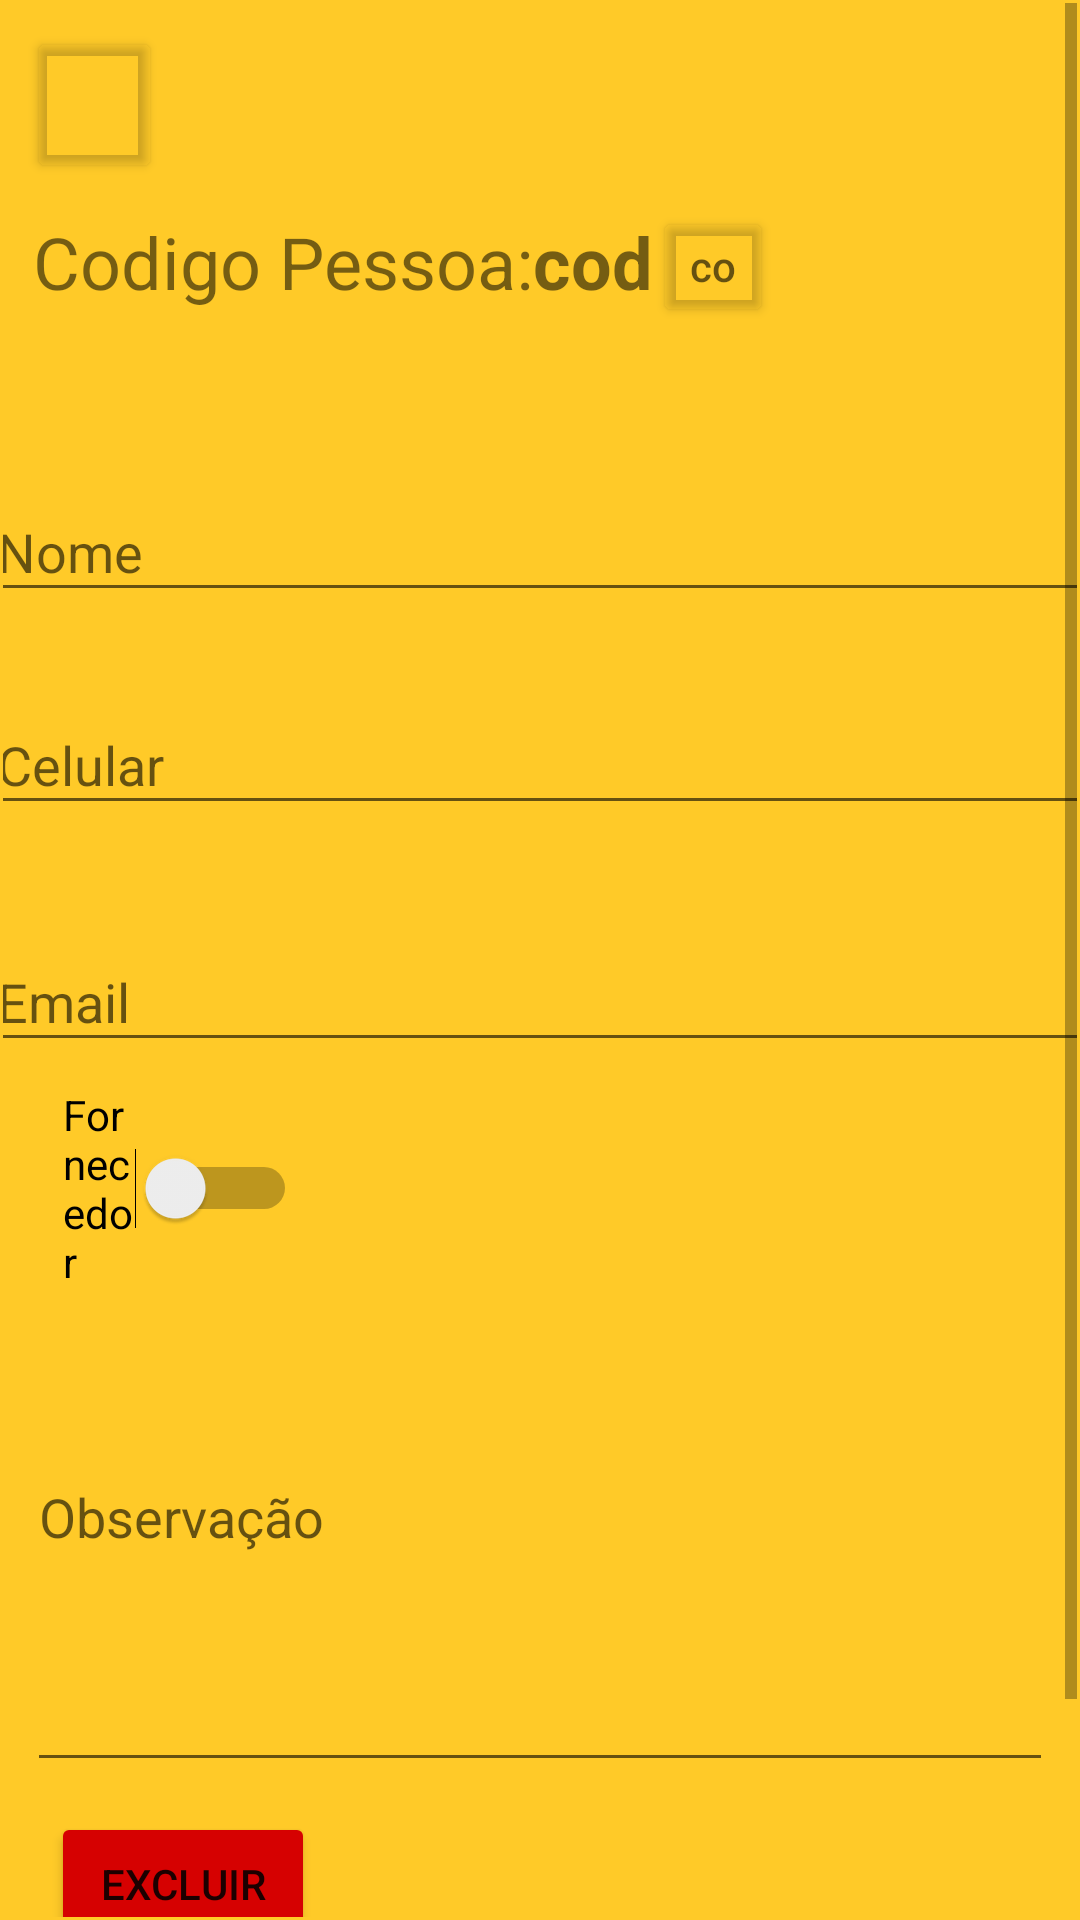

Write the Android layout XML for this screen, with the resource values it uses.
<!-- AndroidManifest.xml: application theme Theme.BVenda -->
<!-- res/layout/activity_pessoa.xml -->
<?xml version="1.0" encoding="utf-8"?>
<androidx.constraintlayout.widget.ConstraintLayout xmlns:android="http://schemas.android.com/apk/res/android"
    xmlns:app="http://schemas.android.com/apk/res-auto"
    xmlns:tools="http://schemas.android.com/tools"
    android:layout_width="match_parent"
    android:layout_height="match_parent"
    android:background="#FFCA28"
    tools:context=".pessoa">

    <ScrollView
        android:layout_width="0dp"
        android:layout_height="0dp"
        android:layout_marginStart="1dp"
        android:layout_marginTop="1dp"
        android:layout_marginEnd="1dp"
        android:layout_marginBottom="1dp"
        app:layout_constraintBottom_toBottomOf="parent"
        app:layout_constraintEnd_toEndOf="parent"
        app:layout_constraintStart_toStartOf="parent"
        app:layout_constraintTop_toTopOf="parent">

        <androidx.constraintlayout.widget.ConstraintLayout
            android:layout_width="match_parent"
            android:layout_height="wrap_content" >

            <Button
                android:id="@+id/brPessoaExcluir"
                android:layout_width="wrap_content"
                android:layout_height="wrap_content"
                android:layout_marginStart="16dp"
                android:layout_marginTop="10dp"
                android:layout_marginBottom="5dp"
                android:backgroundTint="#D60101"
                android:onClick="removerPessoa"
                android:text="@string/excluir"
                app:icon="@drawable/ic_baseline_delete_forever_24"
                app:layout_constraintBottom_toTopOf="@+id/btPessoaCancelar"
                app:layout_constraintStart_toStartOf="parent"
                app:layout_constraintTop_toBottomOf="@+id/etPessoaObservacao" />

            <Button
                android:id="@+id/btPessoaPesquisa"
                android:layout_width="40dp"
                android:layout_height="40dp"
                android:layout_marginTop="68dp"
                android:backgroundTint="#00FFFFFF"
                android:hint="conta"
                app:icon="@drawable/ic_baseline_search_24"
                app:layout_constraintStart_toEndOf="@+id/tvPessoaCod"
                app:layout_constraintTop_toTopOf="parent" />

            <TextView
                android:id="@+id/textView10"
                android:layout_width="wrap_content"
                android:layout_height="wrap_content"
                android:layout_marginStart="10dp"
                android:layout_marginTop="10dp"
                android:text="Codigo Pessoa:"
                android:textSize="24sp"
                app:layout_constraintStart_toStartOf="parent"
                app:layout_constraintTop_toBottomOf="@+id/btPessoaMenu" />

            <TextView
                android:id="@+id/tvPessoaCod"
                android:layout_width="wrap_content"
                android:layout_height="wrap_content"
                android:layout_marginTop="70dp"
                android:text="cod"
                android:textSize="24sp"
                android:textStyle="bold"
                app:layout_constraintStart_toEndOf="@+id/textView10"
                app:layout_constraintTop_toTopOf="parent" />

            <Button
                android:id="@+id/btPessoaCancelar"
                android:layout_width="wrap_content"
                android:layout_height="wrap_content"
                android:layout_marginStart="16dp"
                android:layout_marginBottom="16dp"
                android:backgroundTint="#F44336"
                android:onClick="cancelar"
                android:text="Cancelar "
                app:icon="@drawable/ic_baseline_close_24"
                app:layout_constraintBottom_toBottomOf="parent"
                app:layout_constraintStart_toStartOf="parent" />

            <Button
                android:id="@+id/btPessoaSalvar"
                android:layout_width="wrap_content"
                android:layout_height="wrap_content"
                android:layout_marginEnd="16dp"
                android:layout_marginBottom="16dp"
                android:backgroundTint="#4CAF50"
                android:onClick="salvarpessoa"
                android:text="Salvar"
                app:icon="@drawable/ic_baseline_check_24"
                app:layout_constraintBottom_toBottomOf="parent"
                app:layout_constraintEnd_toEndOf="parent" />

            <MultiAutoCompleteTextView
                android:id="@+id/etPessoaObservacao"
                android:layout_width="0dp"
                android:layout_height="180dp"
                android:layout_marginStart="8dp"
                android:layout_marginTop="60dp"
                android:layout_marginEnd="8dp"
                android:hint="Observação"
                app:layout_constraintEnd_toEndOf="parent"
                app:layout_constraintStart_toStartOf="parent"
                app:layout_constraintTop_toBottomOf="@+id/etPessoaEmail" />

            <Switch
                android:id="@+id/swPessoaFornecedor"
                android:layout_width="0dp"
                android:layout_height="wrap_content"
                android:layout_marginStart="20dp"
                android:layout_marginTop="8dp"
                android:layout_marginEnd="260dp"
                android:minHeight="48dp"
                android:text="Fornecedor"
                app:layout_constraintEnd_toEndOf="parent"
                app:layout_constraintHorizontal_bias="0.0"
                app:layout_constraintStart_toStartOf="parent"
                app:layout_constraintTop_toBottomOf="@+id/etPessoaEmail" />

            <EditText
                android:id="@+id/etPesoaNome"
                android:layout_width="370dp"
                android:layout_height="43dp"
                android:layout_marginStart="8dp"
                android:layout_marginTop="100dp"
                android:layout_marginEnd="8dp"
                android:ems="10"
                android:hint="Nome"
                android:inputType="textPersonName"
                app:layout_constraintEnd_toEndOf="parent"
                app:layout_constraintHorizontal_bias="0.52"
                app:layout_constraintStart_toStartOf="parent"
                app:layout_constraintTop_toBottomOf="@+id/btPessoaMenu" />

            <EditText
                android:id="@+id/etPessoaCelular"
                android:layout_width="370dp"
                android:layout_height="43dp"
                android:layout_marginStart="8dp"
                android:layout_marginTop="28dp"
                android:layout_marginEnd="8dp"
                android:ems="10"
                android:hint="Celular"
                android:inputType="textPersonName"
                app:layout_constraintEnd_toEndOf="parent"
                app:layout_constraintHorizontal_bias="0.52"
                app:layout_constraintStart_toStartOf="parent"
                app:layout_constraintTop_toBottomOf="@+id/etPesoaNome" />

            <EditText
                android:id="@+id/etPessoaEmail"
                android:layout_width="370dp"
                android:layout_height="43dp"
                android:layout_marginStart="8dp"
                android:layout_marginTop="36dp"
                android:layout_marginEnd="8dp"
                android:ems="10"
                android:hint="Email"
                android:inputType="textPersonName"
                app:layout_constraintEnd_toEndOf="parent"
                app:layout_constraintHorizontal_bias="0.52"
                app:layout_constraintStart_toStartOf="parent"
                app:layout_constraintTop_toBottomOf="@+id/etPessoaCelular" />

            <Button
                android:id="@+id/btPessoaMenu"
                app:icon="@drawable/ic_baseline_menu_24"
                app:layout_constraintStart_toStartOf="parent"
                app:layout_constraintTop_toTopOf="parent"
                style="@style/botaomenu" />
        </androidx.constraintlayout.widget.ConstraintLayout>
    </ScrollView>
</androidx.constraintlayout.widget.ConstraintLayout>
<!-- resources referenced by this layout -->
<resources>
  <string name="excluir">Excluir</string>
  <style name="botaomenu">
          <item name="android:layout_width">45dp</item>
          <item name="android:layout_height">52dp</item>
          <item name="android:layout_marginStart">8dp</item>
          <item name="android:layout_marginTop">8dp</item>
          <item name="android:backgroundTint">#00FFFFFF</item>
          <item name="android:paddingLeft">10dp</item>
          <item name="android:paddingTop">0dp</item>
          <item name="android:paddingRight">0dp</item>
          <item name="android:paddingBottom">0dp</item>
      </style>
  <style name="Theme.BVenda" parent="Theme.MaterialComponents.DayNight.DarkActionBar">
          
          <item name="colorPrimary">@color/purple_500</item>
          <item name="colorPrimaryVariant">@color/purple_700</item>
          <item name="colorOnPrimary">@color/white</item>
          
          <item name="colorSecondary">@color/teal_200</item>
          <item name="colorSecondaryVariant">@color/teal_700</item>
          <item name="colorOnSecondary">@color/black</item>
          
          <item name="android:statusBarColor" tools:targetApi="l">?attr/colorPrimaryVariant</item>
          
      </style>
  <!-- not gathered from this repository: default colours our renderer supplied (Android Studio template values) -->
  <color name="purple_500">#FF6200EE</color>
  <color name="purple_700">#FF3700B3</color>
  <color name="teal_200">#FF03DAC5</color>
  <color name="teal_700">#FF018786</color>
  <color name="black">#FF000000</color>
  <color name="white">#FFFFFFFF</color>
</resources>
